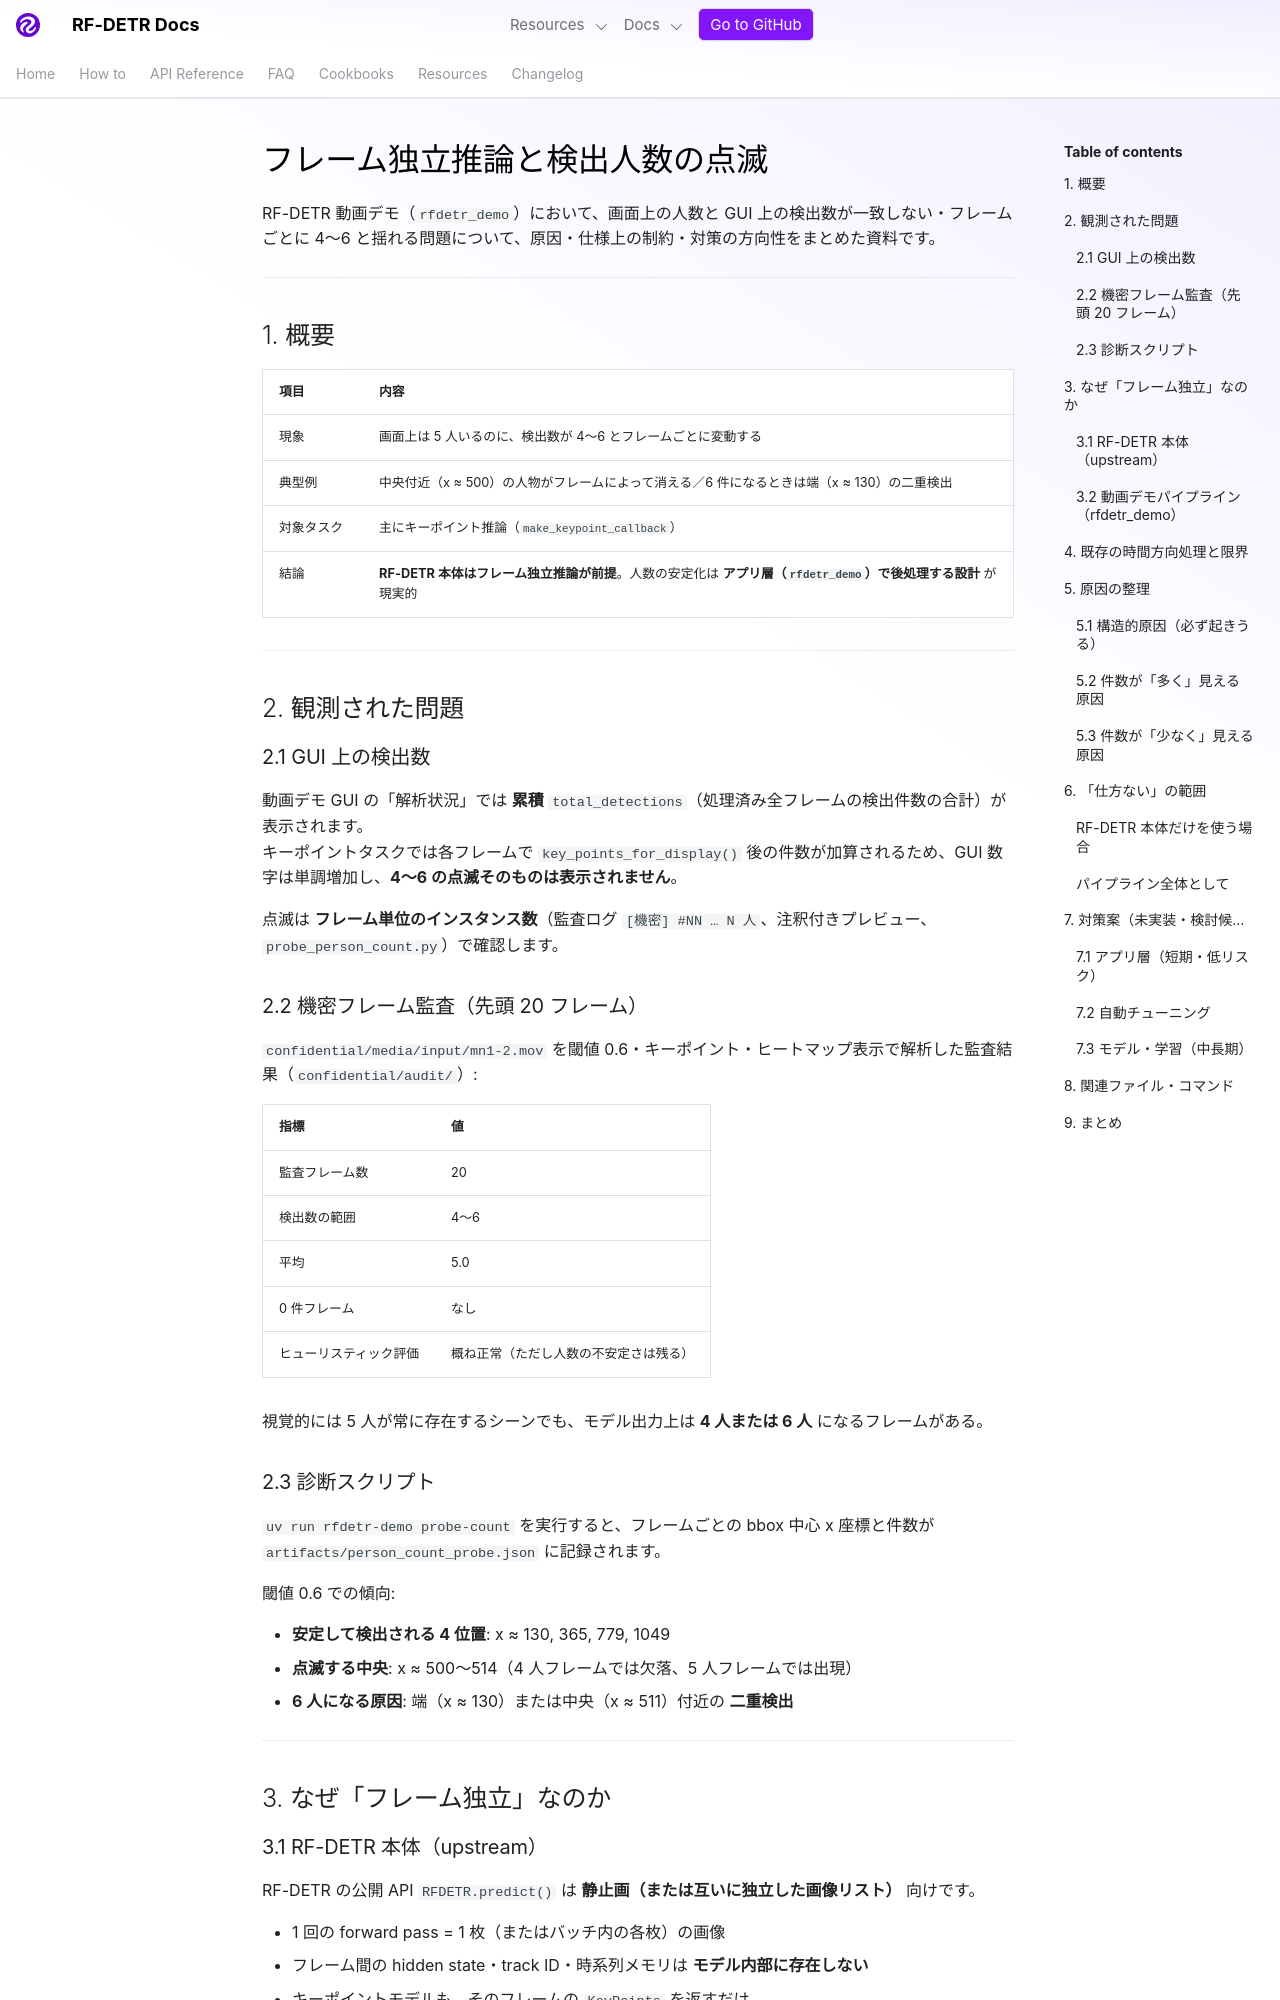

repository: shingo257/rf-detr · page: develop/ja/frame-independent-detection/index.html · generator: mkdocs

# フレーム独立推論と検出人数の点滅

RF-DETR 動画デモ（`rfdetr_demo`）において、画面上の人数と GUI 上の検出数が一致しない・フレームごとに 4〜6 と揺れる問題について、原因・仕様上の制約・対策の方向性をまとめた資料です。

---

## 1. 概要

| 項目 | 内容 |
|------|------|
| 現象 | 画面上は 5 人いるのに、検出数が 4〜6 とフレームごとに変動する |
| 典型例 | 中央付近（x ≈ 500）の人物がフレームによって消える／6 件になるときは端（x ≈ 130）の二重検出 |
| 対象タスク | 主にキーポイント推論（`make_keypoint_callback`） |
| 結論 | **RF-DETR 本体はフレーム独立推論が前提**。人数の安定化は **アプリ層（`rfdetr_demo`）で後処理する設計** が現実的 |

---

## 2. 観測された問題

### 2.1 GUI 上の検出数

動画デモ GUI の「解析状況」では **累積** `total_detections`（処理済み全フレームの検出件数の合計）が表示されます。  
キーポイントタスクでは各フレームで `key_points_for_display()` 後の件数が加算されるため、GUI 数字は単調増加し、**4〜6 の点滅そのものは表示されません**。

点滅は **フレーム単位のインスタンス数**（監査ログ `[機密] #NN … N 人`、注釈付きプレビュー、`probe_person_count.py`）で確認します。

### 2.2 機密フレーム監査（先頭 20 フレーム）

`confidential/media/input/mn1-2.mov` を閾値 0.6・キーポイント・ヒートマップ表示で解析した監査結果（`confidential/audit/`）:

| 指標 | 値 |
|------|-----|
| 監査フレーム数 | 20 |
| 検出数の範囲 | 4〜6 |
| 平均 | 5.0 |
| 0 件フレーム | なし |
| ヒューリスティック評価 | 概ね正常（ただし人数の不安定さは残る） |

視覚的には 5 人が常に存在するシーンでも、モデル出力上は **4 人または 6 人** になるフレームがある。

### 2.3 診断スクリプト

`uv run rfdetr-demo probe-count` を実行すると、フレームごとの bbox 中心 x 座標と件数が `artifacts/person_count_probe.json` に記録されます。

閾値 0.6 での傾向:

- **安定して検出される 4 位置**: x ≈ 130, 365, 779, 1049
- **点滅する中央**: x ≈ 500〜514（4 人フレームでは欠落、5 人フレームでは出現）
- **6 人になる原因**: 端（x ≈ 130）または中央（x ≈ 511）付近の **二重検出**

---

## 3. なぜ「フレーム独立」なのか

### 3.1 RF-DETR 本体（upstream）

RF-DETR の公開 API `RFDETR.predict()` は **静止画（または互いに独立した画像リスト）** 向けです。

- 1 回の forward pass = 1 枚（またはバッチ内の各枚）の画像
- フレーム間の hidden state・track ID・時系列メモリは **モデル内部に存在しない**
- キーポイントモデルも、そのフレームの `KeyPoints` を返すだけ

これは RF-DETR 固有のバグではなく、**画像向け DETR 系モデルの一般的な設計** です。  
`predict([f1, f2, ...])` で複数フレームをまとめて投げても、**フレーム間の関連付けは行われません**。
